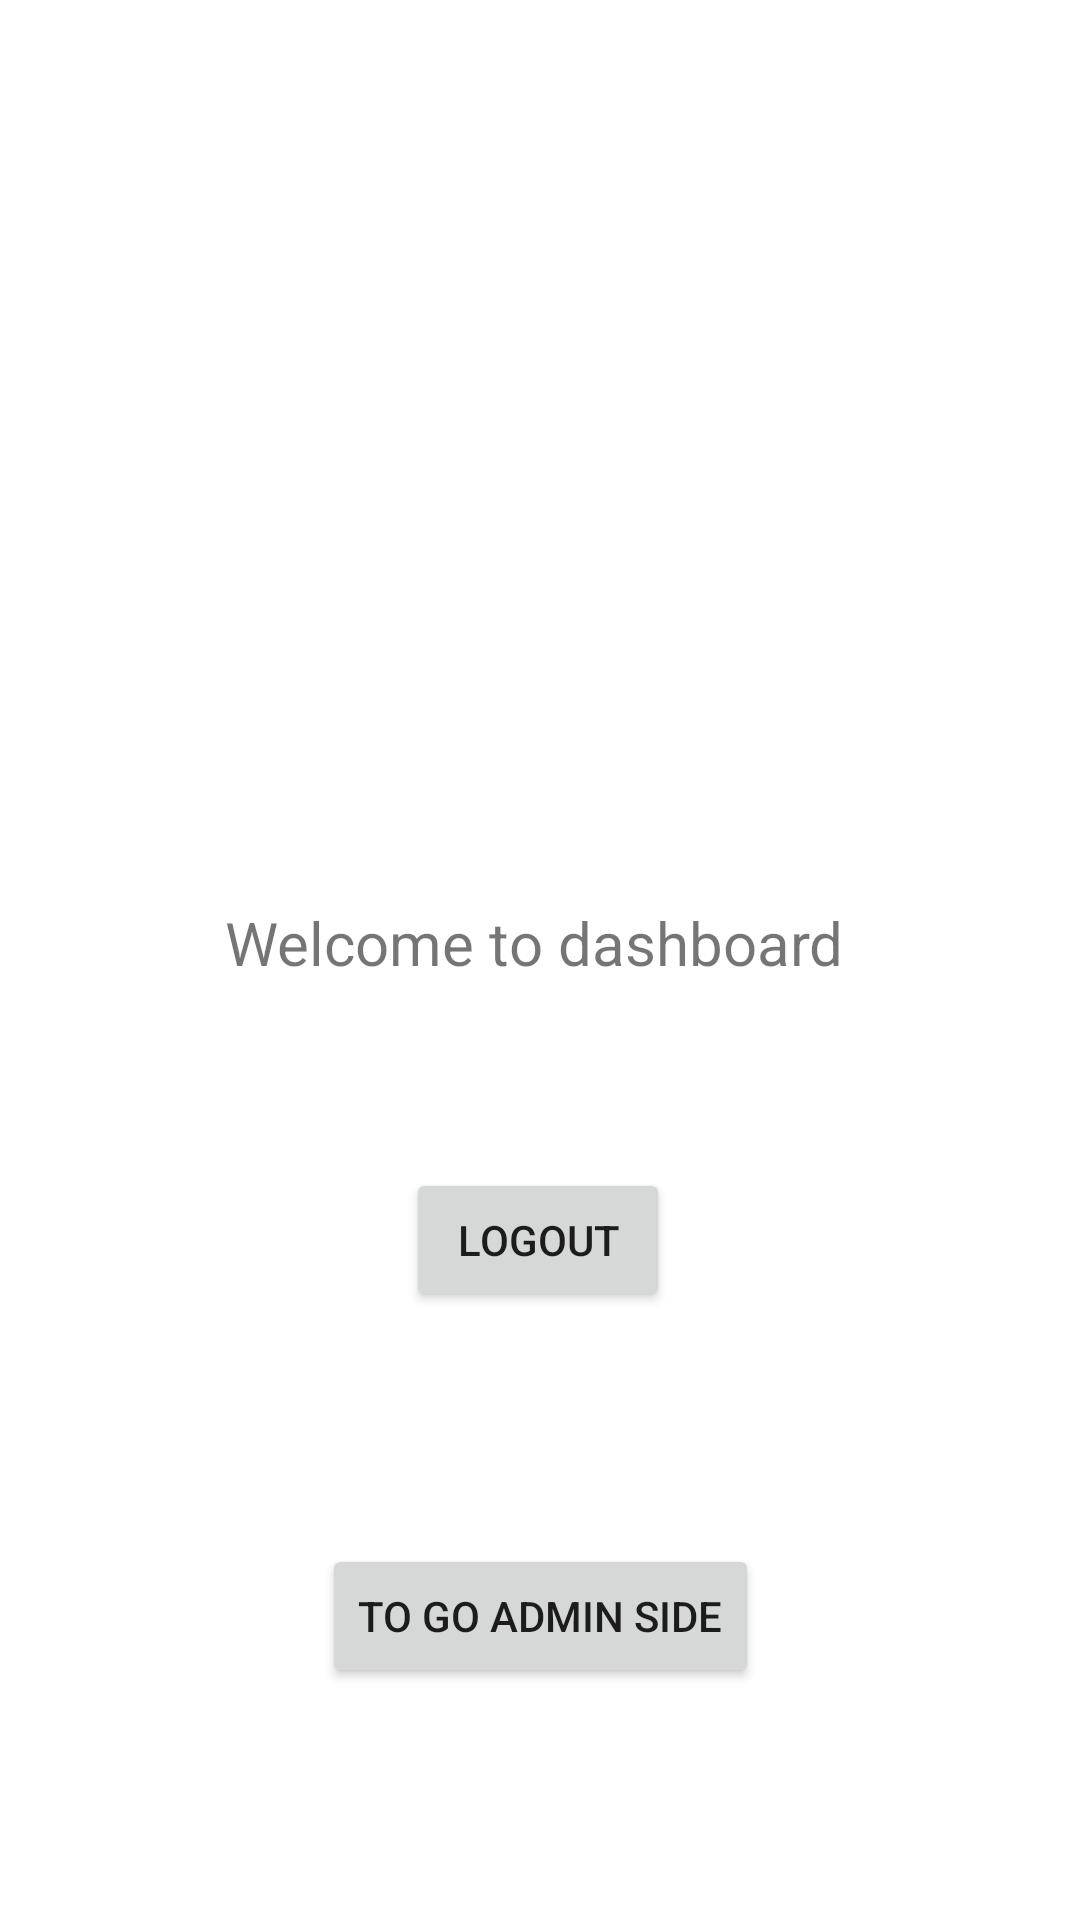

The Android layout XML behind this screen, and the referenced resources:
<!-- AndroidManifest.xml: application theme Theme.LoginVersion_03 -->
<!-- res/layout/activity_main.xml -->
<?xml version="1.0" encoding="utf-8"?>
<androidx.constraintlayout.widget.ConstraintLayout xmlns:android="http://schemas.android.com/apk/res/android"
    xmlns:app="http://schemas.android.com/apk/res-auto"
    xmlns:tools="http://schemas.android.com/tools"
    android:layout_width="match_parent"
    android:layout_height="match_parent"
    tools:context=".MainActivity">

    <TextView
        android:id="@+id/textView2"
        android:layout_width="223dp"
        android:layout_height="39dp"
        android:text="Welcome to dashboard"
        android:textSize="20sp"
        app:layout_constraintBottom_toBottomOf="parent"
        app:layout_constraintEnd_toEndOf="parent"
        app:layout_constraintHorizontal_bias="0.547"
        app:layout_constraintStart_toStartOf="parent"
        app:layout_constraintTop_toTopOf="parent" />

    <Button
        android:id="@+id/button"
        android:layout_width="wrap_content"
        android:layout_height="wrap_content"
        android:onClick="logout"
        android:text="@string/btnlogout"
        app:layout_constraintBottom_toBottomOf="parent"
        app:layout_constraintEnd_toEndOf="parent"
        app:layout_constraintHorizontal_bias="0.498"
        app:layout_constraintStart_toStartOf="parent"
        app:layout_constraintTop_toBottomOf="@+id/textView2"
        app:layout_constraintVertical_bias="0.197" />

    <Button
        android:id="@+id/btnAdminSide"
        android:layout_width="wrap_content"
        android:layout_height="wrap_content"
        android:text="@string/main_admin"
        app:layout_constraintBottom_toBottomOf="parent"
        app:layout_constraintEnd_toEndOf="parent"
        app:layout_constraintHorizontal_bias="0.5"
        app:layout_constraintStart_toStartOf="parent"
        app:layout_constraintTop_toBottomOf="@+id/button" />
</androidx.constraintlayout.widget.ConstraintLayout>
<!-- resources referenced by this layout -->
<resources>
  <string name="btnlogout">LOGOUT</string>
  <string name="main_admin">To Go Admin Side</string>
  <style name="Theme.LoginVersion_03" parent="Theme.MaterialComponents.DayNight.DarkActionBar">
          
          <item name="colorPrimary">@color/purple_500</item>
          <item name="colorPrimaryVariant">@color/purple_700</item>
          <item name="colorOnPrimary">@color/white</item>
          
          <item name="colorSecondary">@color/teal_200</item>
          <item name="colorSecondaryVariant">@color/teal_700</item>
          <item name="colorOnSecondary">@color/black</item>
          
          <item name="android:statusBarColor" tools:targetApi="l">?attr/colorPrimaryVariant</item>
          
      </style>
  <color name="purple_500">#0EAD08</color>
  <color name="purple_700">#065D03</color>
  <color name="white">#FFFFFFFF</color>
  <color name="teal_200">#FF03DAC5</color>
  <color name="teal_700">#FF018786</color>
  <color name="black">#FF000000</color>
</resources>
